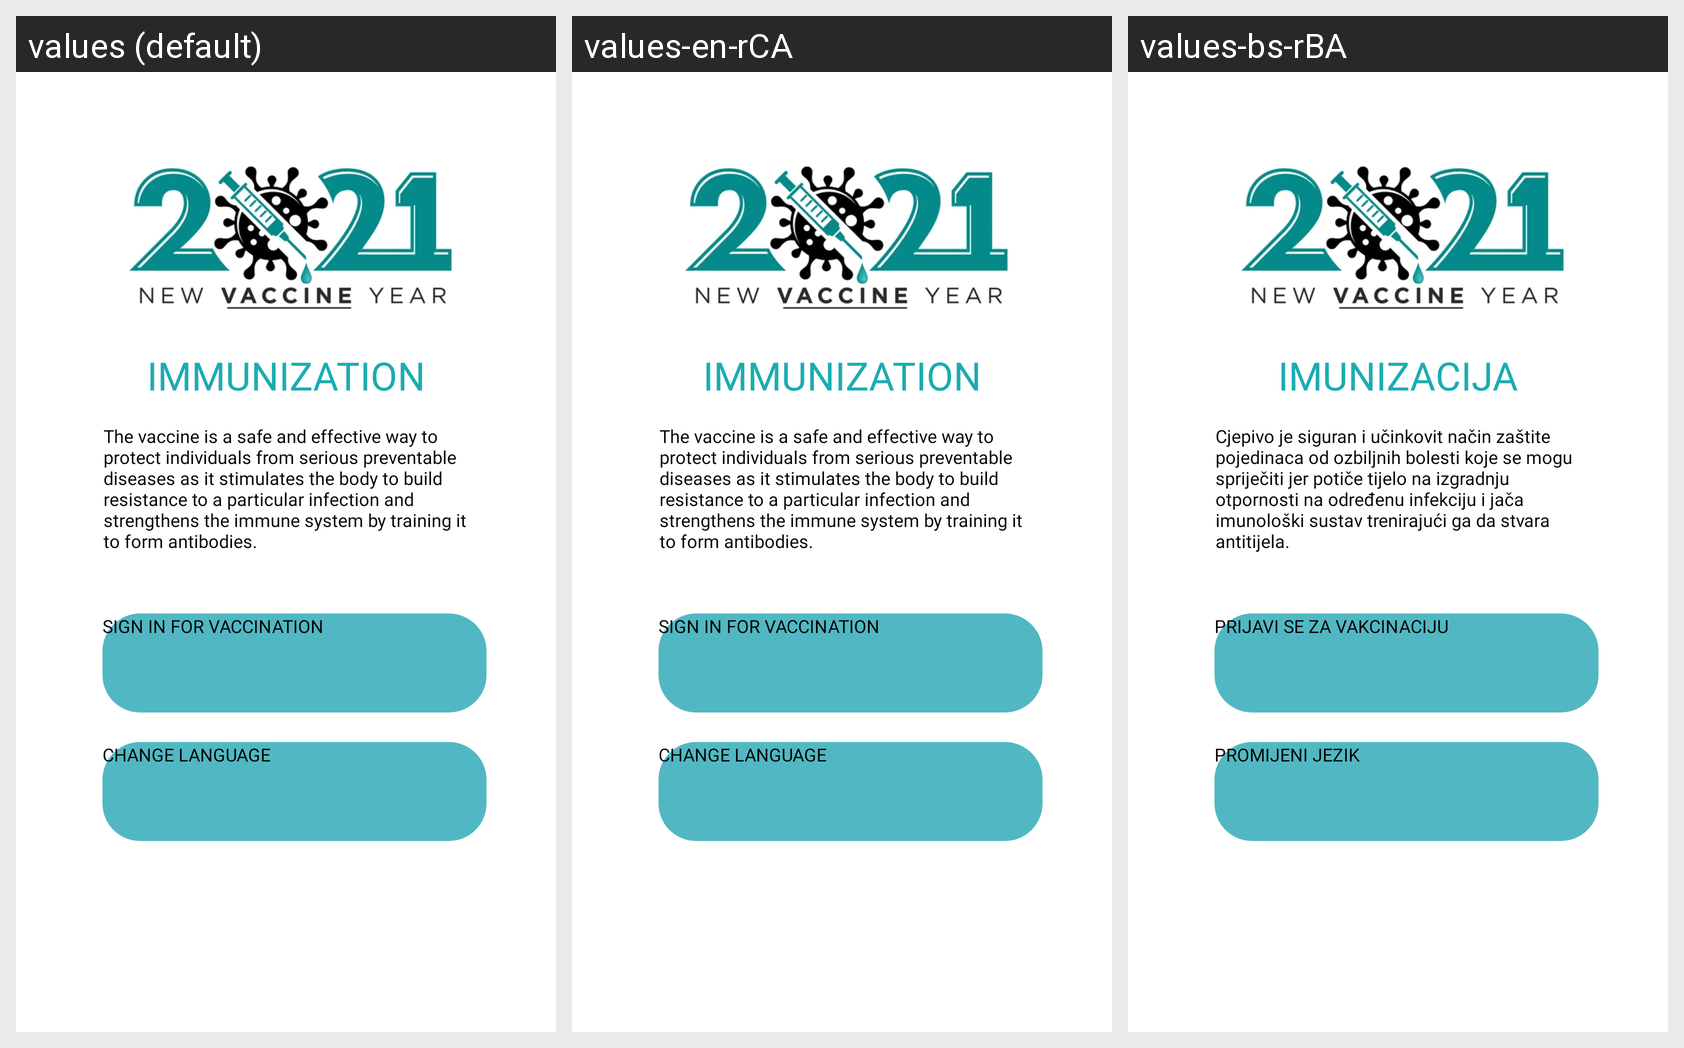

For this localized Android screen grid, give each drawn string resource with its value in every locale shown.
Android screen res/layout/fragment_prvi.xml rendered under 3 locales, left to right: values (default), values-en-rCA, values-bs-rBA. Device: Nexus 5 (rendered at 1080×1920; each locale shown at half size, 540×960, under a caption strip naming it); theme Theme.COVID19VaccinationApp.
Strings drawn on this screen, with the default value and each locale's value (text and hints the layout hard-codes, and strings that could not be matched under every locale, appear in the picture but are not listed):

sign_in_for_vaccination
  values: SIGN IN FOR VACCINATION
  values-en-rCA: SIGN IN FOR VACCINATION
  values-bs-rBA: PRIJAVI SE ZA VAKCINACIJU

change_language
  values: CHANGE LANGUAGE
  values-en-rCA: CHANGE LANGUAGE
  values-bs-rBA: PROMIJENI JEZIK

immunization
  values: IMMUNIZATION
  values-en-rCA: IMMUNIZATION
  values-bs-rBA: IMUNIZACIJA

the_vaccine_is_a_safe_and_effective_way_to_protect_individuals_from_serious_preventable_diseases_as_it_stimulates_the_body_to_build_resistance_to_a_particular_infection_and_strengthens_the_immune_system_by_training_it_to_form_antibodies
  values: The vaccine is a safe and effective way to protect individuals from serious preventable diseases as it stimulates the body to build resistance to a particular infection and strengthens the immune system by training it to form antibodies.
  values-en-rCA: The vaccine is a safe and effective way to protect individuals from serious preventable diseases as it stimulates the body to build resistance to a particular infection and strengthens the immune system by training it to form antibodies.
  values-bs-rBA: Cjepivo je siguran i učinkovit način zaštite pojedinaca od ozbiljnih bolesti koje se mogu spriječiti jer potiče tijelo na izgradnju otpornosti na određenu infekciju i jača imunološki sustav trenirajući ga da stvara antitijela.
